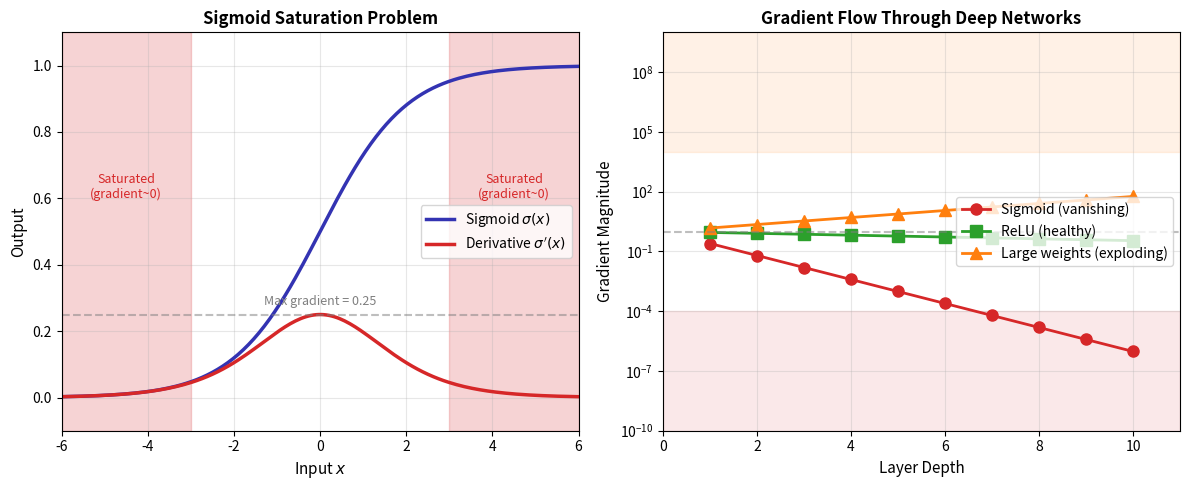

Write the Python code that produced this figure.
CHART_METADATA = {
    'title': 'Vanishing Gradient',
    'url': 'https://github.com/QuantLet/neural-networks-introduction/tree/main/vanishing_gradient'
}

import matplotlib.pyplot as plt
import numpy as np

# Color palette
mlpurple = '#3333B2'
mlblue = '#0066CC'
mlorange = '#FF7F0E'
mlgreen = '#2CA02C'
mlred = '#D62728'
mlgray = '#7F7F7F'

fig, axes = plt.subplots(1, 2, figsize=(12, 5))

# Left: Sigmoid saturation
ax1 = axes[0]
x = np.linspace(-6, 6, 200)
sigmoid = 1 / (1 + np.exp(-x))
sigmoid_derivative = sigmoid * (1 - sigmoid)

ax1.plot(x, sigmoid, color=mlpurple, lw=2.5, label='Sigmoid $\\sigma(x)$')
ax1.plot(x, sigmoid_derivative, color=mlred, lw=2.5, label="Derivative $\\sigma'(x)$")

# Shade saturation regions
ax1.axvspan(-6, -3, alpha=0.2, color=mlred)
ax1.axvspan(3, 6, alpha=0.2, color=mlred)
ax1.text(-4.5, 0.6, 'Saturated\n(gradient~0)', ha='center', fontsize=9, color=mlred)
ax1.text(4.5, 0.6, 'Saturated\n(gradient~0)', ha='center', fontsize=9, color=mlred)

ax1.axhline(y=0.25, color=mlgray, linestyle='--', alpha=0.5)
ax1.text(0, 0.28, 'Max gradient = 0.25', ha='center', fontsize=9, color=mlgray)

ax1.set_xlabel('Input $x$', fontsize=11)
ax1.set_ylabel('Output', fontsize=11)
ax1.set_title('Sigmoid Saturation Problem', fontsize=12, fontweight='bold')
ax1.legend(loc='right')
ax1.grid(True, alpha=0.3)
ax1.set_xlim(-6, 6)
ax1.set_ylim(-0.1, 1.1)

# Right: Gradient magnitude through layers
ax2 = axes[1]
layers = np.arange(1, 11)

# Vanishing (sigmoid)
grad_sigmoid = 0.25 ** layers
ax2.semilogy(layers, grad_sigmoid, 'o-', color=mlred, lw=2, markersize=8, label='Sigmoid (vanishing)')

# Healthy (ReLU-like)
grad_relu = 0.9 ** layers
ax2.semilogy(layers, grad_relu, 's-', color=mlgreen, lw=2, markersize=8, label='ReLU (healthy)')

# Exploding
grad_explode = 1.5 ** layers
ax2.semilogy(layers, grad_explode, '^-', color=mlorange, lw=2, markersize=8, label='Large weights (exploding)')

ax2.axhline(y=1, color=mlgray, linestyle='--', alpha=0.5)
ax2.axhspan(1e-10, 1e-4, alpha=0.1, color=mlred)
ax2.axhspan(1e4, 1e10, alpha=0.1, color=mlorange)

ax2.set_xlabel('Layer Depth', fontsize=11)
ax2.set_ylabel('Gradient Magnitude', fontsize=11)
ax2.set_title('Gradient Flow Through Deep Networks', fontsize=12, fontweight='bold')
ax2.legend(loc='center right')
ax2.grid(True, alpha=0.3)
ax2.set_xlim(0, 11)
ax2.set_ylim(1e-10, 1e10)

plt.tight_layout()
plt.savefig('vanishing_gradient.pdf', bbox_inches='tight', dpi=300)
plt.savefig('vanishing_gradient.png', bbox_inches='tight', dpi=300)
plt.close()
print("Generated: vanishing_gradient.pdf")
